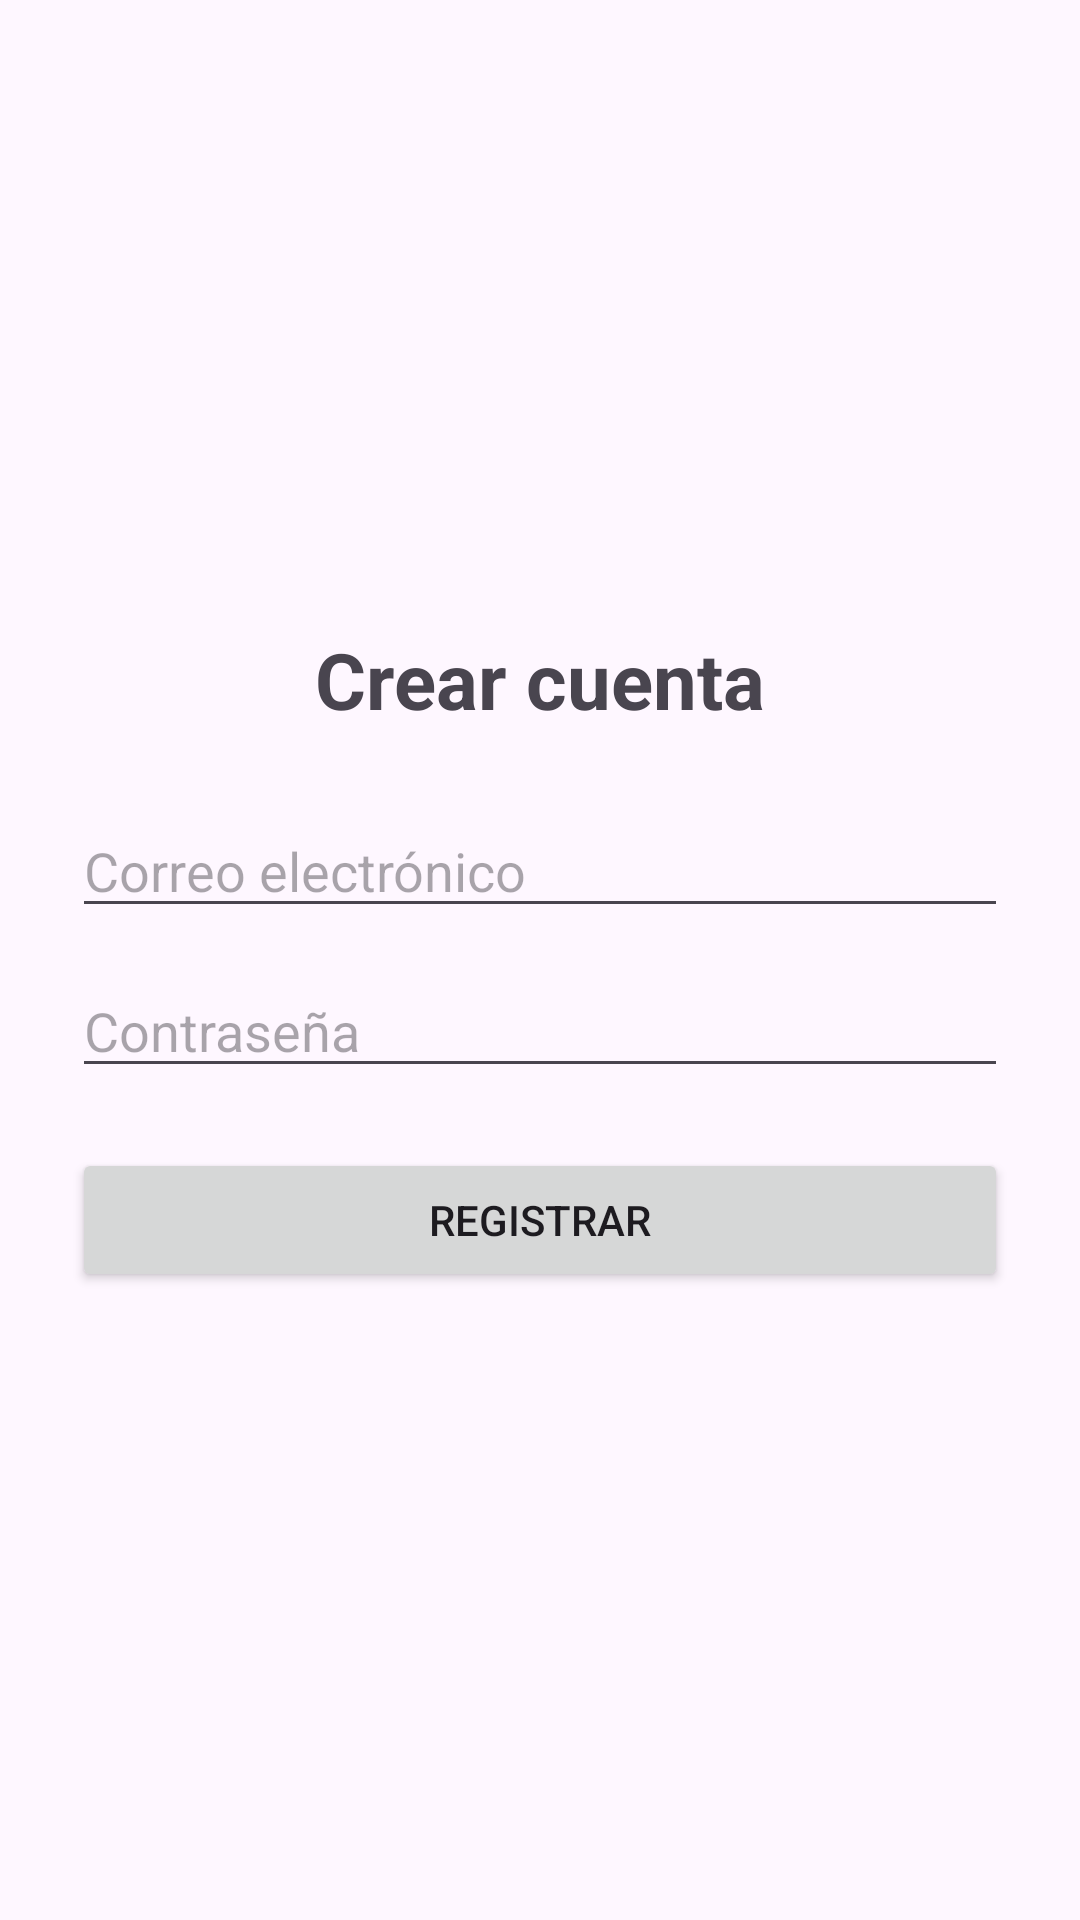

Here is an Android app screen rendered from its layout file. Give the layout XML and the strings, colors and styles it references.
<!-- AndroidManifest.xml: application theme Theme.CamisetasWallapop -->
<!-- res/layout/activity_register.xml -->
<LinearLayout xmlns:android="http://schemas.android.com/apk/res/android"
    xmlns:tools="http://schemas.android.com/tools"
    android:layout_width="match_parent"
    android:layout_height="match_parent"
    android:orientation="vertical"
    android:gravity="center"
    android:padding="24dp"
    tools:context=".activities.RegisterActivity">

    <TextView
        android:text="Crear cuenta"
        android:textSize="26sp"
        android:textStyle="bold"
        android:layout_width="match_parent"
        android:layout_height="wrap_content"
        android:gravity="center"
        android:paddingBottom="24dp"/>

    <EditText
        android:id="@+id/editEmail"
        android:hint="Correo electrónico"
        android:inputType="textEmailAddress"
        android:layout_width="match_parent"
        android:layout_height="wrap_content"/>

    <EditText
        android:id="@+id/editPassword"
        android:hint="Contraseña"
        android:inputType="textPassword"
        android:layout_width="match_parent"
        android:layout_height="wrap_content"
        android:layout_marginTop="12dp"/>

    <Button
        android:id="@+id/btnRegister"
        android:text="Registrar"
        android:layout_width="match_parent"
        android:layout_height="wrap_content"
        android:layout_marginTop="20dp"/>

</LinearLayout>
<!-- resources referenced by this layout -->
<resources>
  <style name="Theme.CamisetasWallapop" parent="Base.Theme.CamisetasWallapop" />
  <style name="Base.Theme.CamisetasWallapop" parent="Theme.Material3.DayNight.NoActionBar">
          
          
          <item name="android:fitsSystemWindows">true</item>
          <item name="android:windowTranslucentStatus">false</item>
          <item name="android:statusBarColor">@color/white</item>
          <item name="android:windowLightStatusBar">true</item>
  
      </style>
  <color name="white">#FFFFFF</color>
</resources>
